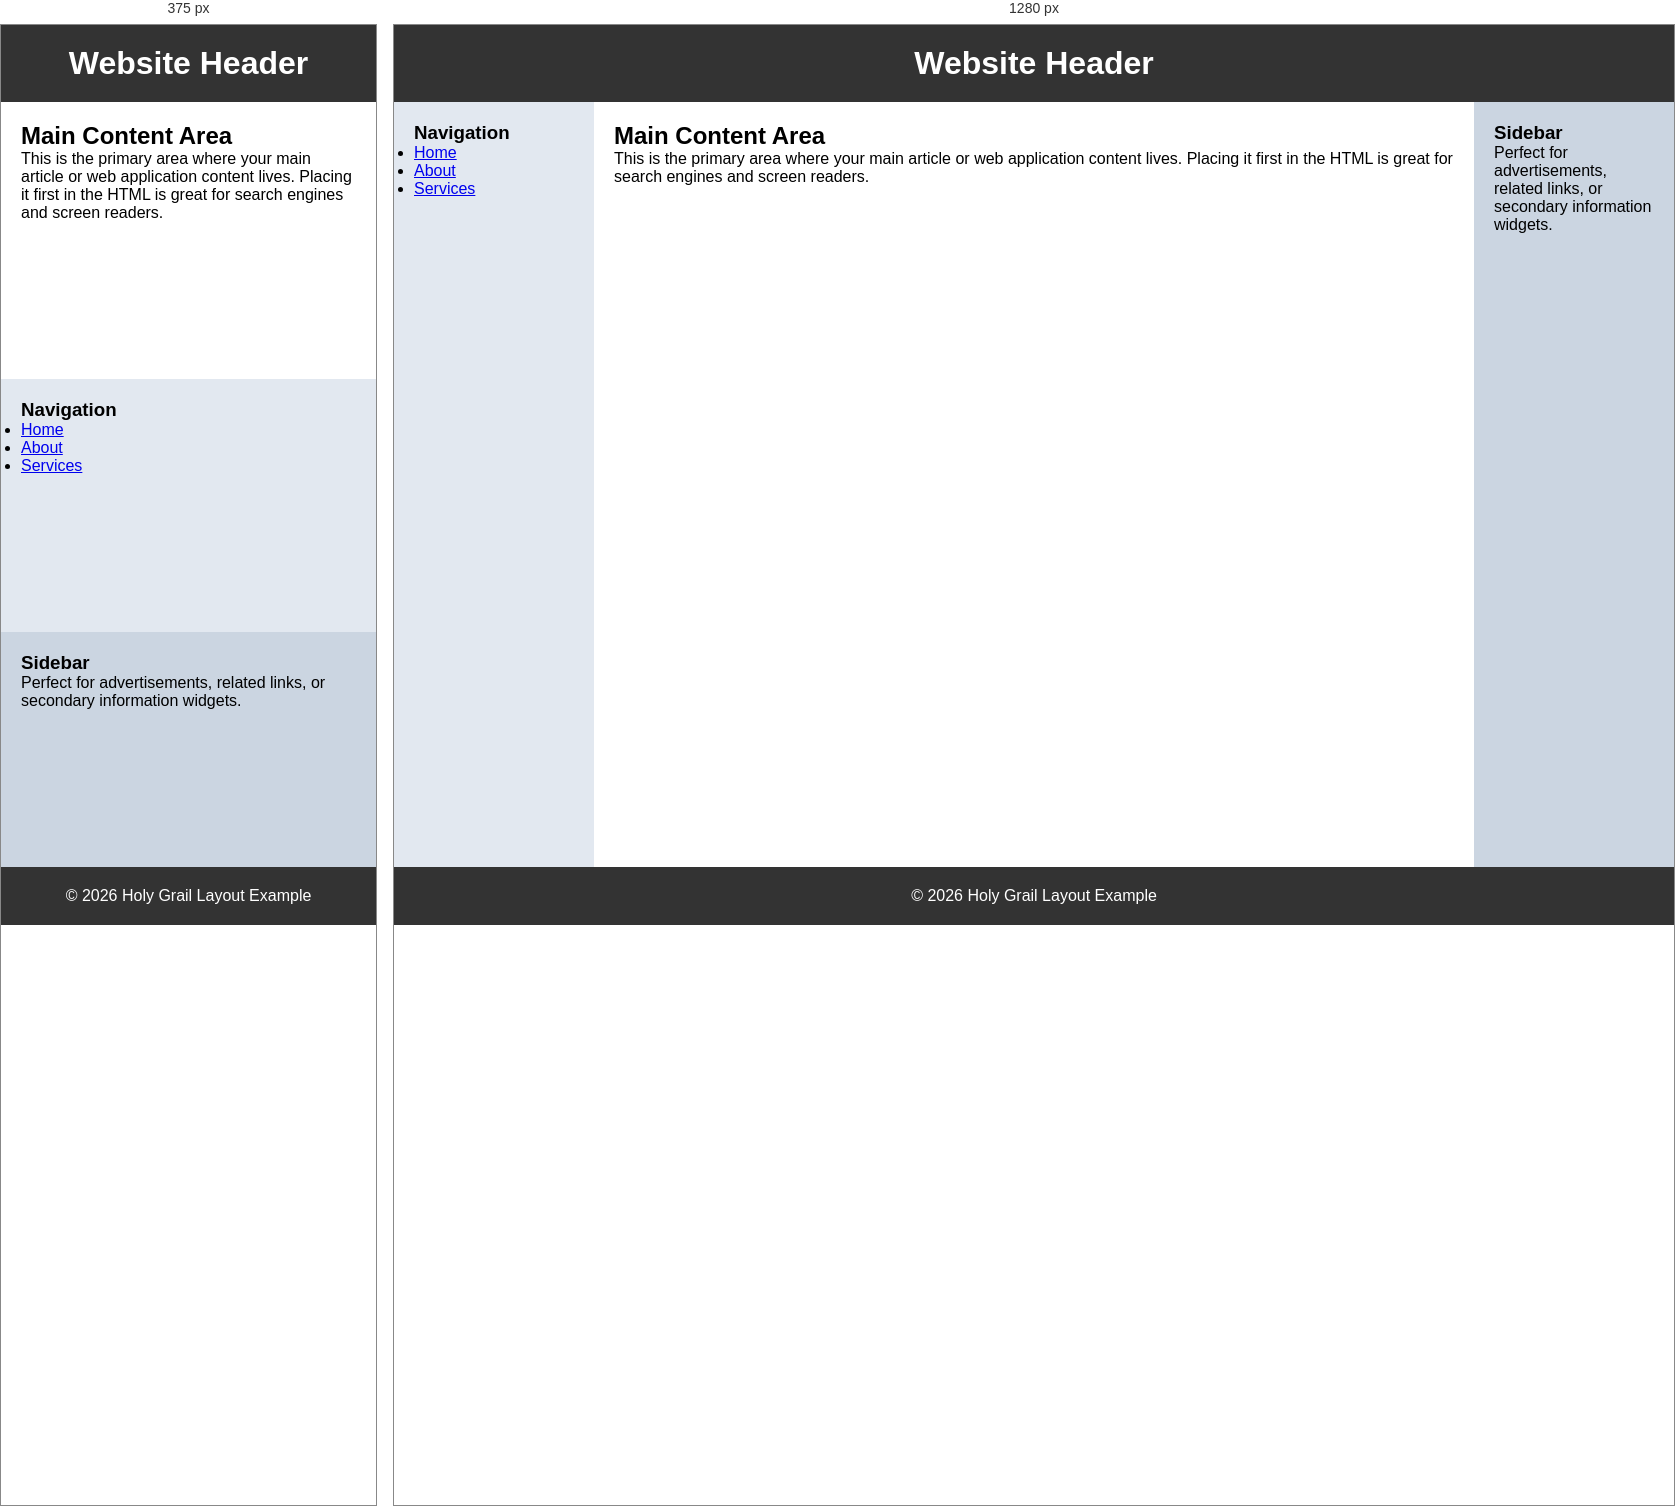
Rendered at 375 px and 1280 px, left to right.

<!-- file: layout.html -->
<!DOCTYPE html>
<html lang="en">
<head>
    <meta charset="UTF-8">
    <meta name="viewport" content="width=device-width, initial-scale=1.0">
    <title>Holy Grail Layout with Semantic Tags</title>
    <style>
        * {
            box-sizing: border-box;
            margin: 0;
            padding: 0;
        }

        body {
            font-family: Arial, sans-serif;
            display: flex;
            flex-direction: column;
            min-height: 100vh;
            background-color: #f4f4f9;
        }
        header, footer {
            background-color: #333;
            color: #fff;
            text-align: center;
            padding: 20px;
        }
        .wrapper {
            display: grid;
            flex: 1;
            grid-template-columns: 200px 1fr 200px;
        }

        
        .left-sidebar {
            background-color: #e2e8f0;
            padding: 20px;
            order: 1; 
        }

        main {
            background-color: #ffffff;
            padding: 20px;
            order: 2; 
        }

        .right-sidebar {
            background-color: #cbd5e1;
            padding: 20px;
            order: 3; 
        }
        @media (max-width: 768px) {
            .wrapper {
                grid-template-columns: 1fr;
            }
            .left-sidebar, main, .right-sidebar {
                order: unset; 
            }
        }
    </style>
</head>
<body>

    <header>
        <h1>Website Header</h1>
    </header>

    <div class="wrapper">
        
        <main>
            <h2>Main Content Area</h2>
            <p>This is the primary area where your main article or web application content lives. Placing it first in the HTML is great for search engines and screen readers.</p>
        </main>

        <nav class="left-sidebar">
            <h3>Navigation</h3>
            <ul>
                <li><a href="#">Home</a></li>
                <li><a href="#">About</a></li>
                <li><a href="#">Services</a></li>
            </ul>
        </nav>

        <aside class="right-sidebar">
            <h3>Sidebar</h3>
            <p>Perfect for advertisements, related links, or secondary information widgets.</p>
        </aside>

    </div>

    <footer>
        <p>&copy; 2026 Holy Grail Layout Example</p>
    </footer>

</body>
</html>